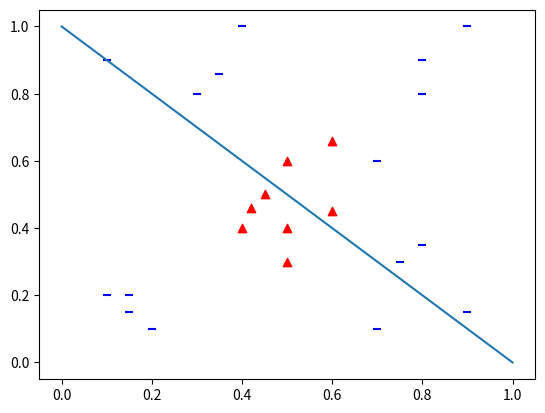

Source code (Python):
import numpy as np
import time
import matplotlib.pyplot as plt
import matplotlib.animation as animation
import sys

fig, ax = plt.subplots()
xs = np.array([0,1])
X = np.array([[1, 0.1, 0.2], [1, 0.2, 0.1], [1, 0.15, 0.15], [1, 0.15, 0.2], # bottom-left corner
              [1, 0.3, 0.8], [1, 0.4, 1], [1, 0.35, 0.86], [1, 0.1, 0.9], # top-left corner
              [1, 0.45, 0.5], [1, 0.5, 0.6], [1, 0.4, 0.4], [1, 0.5, 0.4], # center
              [1, 0.6, 0.45], [1, 0.42, 0.46], [1, 0.6, 0.66], [1, 0.5, 0.3], # center
              [1, 0.8, 0.8], [1, 0.7, 0.6], [1, 0.9, 1], [1, 0.8, 0.9], # top-right corner
              [1, 0.7, 0.1], [1, 0.75, 0.3], [1, 0.9, 0.15], [1, 0.8, 0.35]]) # bottom-left corner

timeSleep = 0.05
if len(sys.argv) == 2 and sys.argv[1] == "-s":
    timeSleep = 0.5
    X = (X - 0.45) ** 2
    X = X * 4
    for i,x in enumerate(X):
        X[i][0] = 1
Y = np.array([-1, -1, -1, -1, -1, -1, -1, -1, 1, 1, 1, 1, 1, 1, 1, 1, -1, -1, -1, -1, -1, -1, -1, -1])
w = np.array([-0.5, 0.5, 0.5])  #treshold, w1, w2

printedMessage = False

for i, x in enumerate(X):
    if Y[i] == -1:
        plt.scatter(x[1], x[2], marker="_", c="blue")
    else:
        plt.scatter(x[1], x[2], marker="^", c = "red")

def getLine():
    slope = -(w[0] / w[2]) / (w[0] / w[1])
    inter = -w[0] / w[2]
    return np.array([slope*0 + inter, slope*1 + inter])

line, = ax.plot([0,1], [getLine()[0], getLine()[1]])

def init():
    line.set_ydata(getLine())
    return line,

def getPoint(x):
    return w[0] * x[0] + w[1] * x[1] + w[2] * x[2]

def sign(x):
    if x < 0:
        return -1
    return 1

def learn():
    global w
    misclassified = None
    for i, x in enumerate(X):
        if sign(getPoint(x)) != Y[i]:
            misclassified = x, Y[i]
            break

    if misclassified != None:
        w = w + misclassified[1] * misclassified[0]
        w[0] = w[0] * misclassified[1]

    return misclassified == None

def animate(i):
    global printedMessage
    learned = learn()
    if not learned:
        line.set_ydata(getLine())
        print(w)
        time.sleep(timeSleep)
    elif not printedMessage:
        print("Best weights founded! -> {}  - after {} iterations".format(w, i))
        printedMessage = True
    return line,

ani = animation.FuncAnimation(
    fig, animate, init_func=init, interval=2, blit=True, save_count=50)

plt.show()
